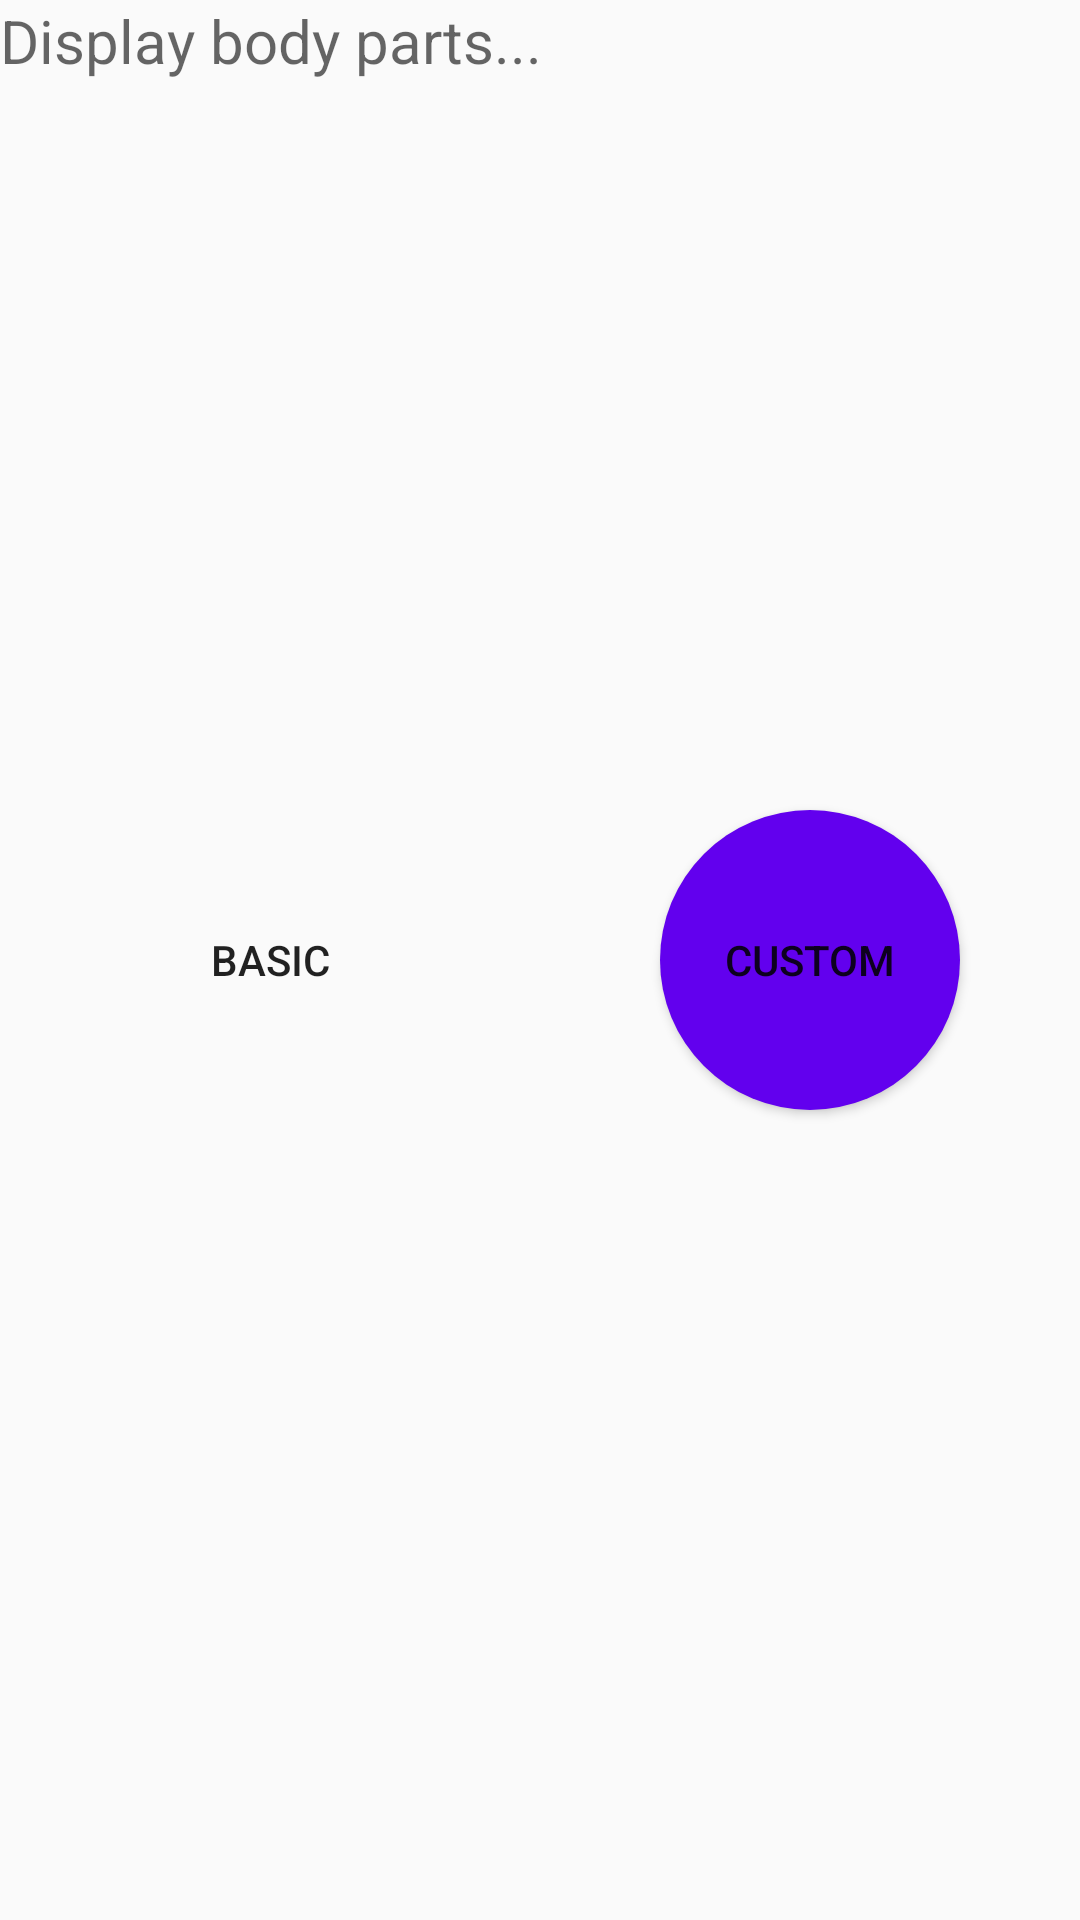

This screen was rendered from an Android layout file. Write that file and the resources it references.
<!-- AndroidManifest.xml: application theme AppTheme -->
<!-- res/layout/fragment_alert_dialog_tasks.xml -->
<FrameLayout xmlns:android="http://schemas.android.com/apk/res/android"
    xmlns:tools="http://schemas.android.com/tools"
    android:layout_width="match_parent"
    android:layout_height="match_parent"
    tools:context="com.example.admin.swisknife.AlertDialogTasksFragment">

    <LinearLayout
        android:layout_width="match_parent"
        android:layout_height="wrap_content">

        <TextView
            android:id="@+id/tvBodyParts"
            android:textSize="20sp"
            android:hint="Display body parts..."
            android:layout_width="match_parent"
            android:layout_height="wrap_content" />
    </LinearLayout>

    <LinearLayout
        android:orientation="horizontal"
        android:layout_width="match_parent"
        android:layout_height="match_parent">

        <LinearLayout
            android:layout_weight="1"
            android:gravity="center"
            android:layout_width="match_parent"
            android:layout_height="match_parent">

            <Button
                android:id="@+id/btnBasic"
                android:background="@drawable/round_button"
                android:layout_width="100dp"
                android:layout_height="100dp"
                android:text="Basic"/>

        </LinearLayout>
        <LinearLayout
            android:layout_weight="1"
            android:gravity="center"
            android:layout_width="match_parent"
            android:layout_height="match_parent">

            <Button
                android:id="@+id/btnCustom"
                android:background="@drawable/round_button_blue"
                android:layout_width="100dp"
                android:layout_height="100dp"
                android:text="Custom"/>

        </LinearLayout>

    </LinearLayout>

</FrameLayout>
<!-- resources referenced by this layout -->
<resources>
  <!-- drawable round_button_blue (drawable) -->
  <shape android:shape="oval"
      xmlns:android="http://schemas.android.com/apk/res/android">
      <solid android:color="@color/colorPrimary"/>
      <size android:width="10dp" android:height="10dp"/>
  </shape>
  <style name="AppTheme" parent="Theme.AppCompat.Light.DarkActionBar">
          
          <item name="colorPrimary">@color/colorPrimary</item>
          <item name="colorPrimaryDark">@color/colorPrimaryDark</item>
          <item name="colorAccent">@color/colorAccent</item>
          <item name="android:dialogTheme">@style/CustomDialog</item>
      </style>
  <style name="CustomDialog" parent="Theme.AppCompat.NoActionBar">
          <item name="android:windowNoTitle">false</item>
      </style>
  <!-- not gathered from this repository: default colours our renderer supplied (Android Studio template values) -->
  <color name="colorPrimary">#FF6200EE</color>
  <color name="colorPrimaryDark">#FF3700B3</color>
  <color name="colorAccent">#FF03DAC5</color>
</resources>
